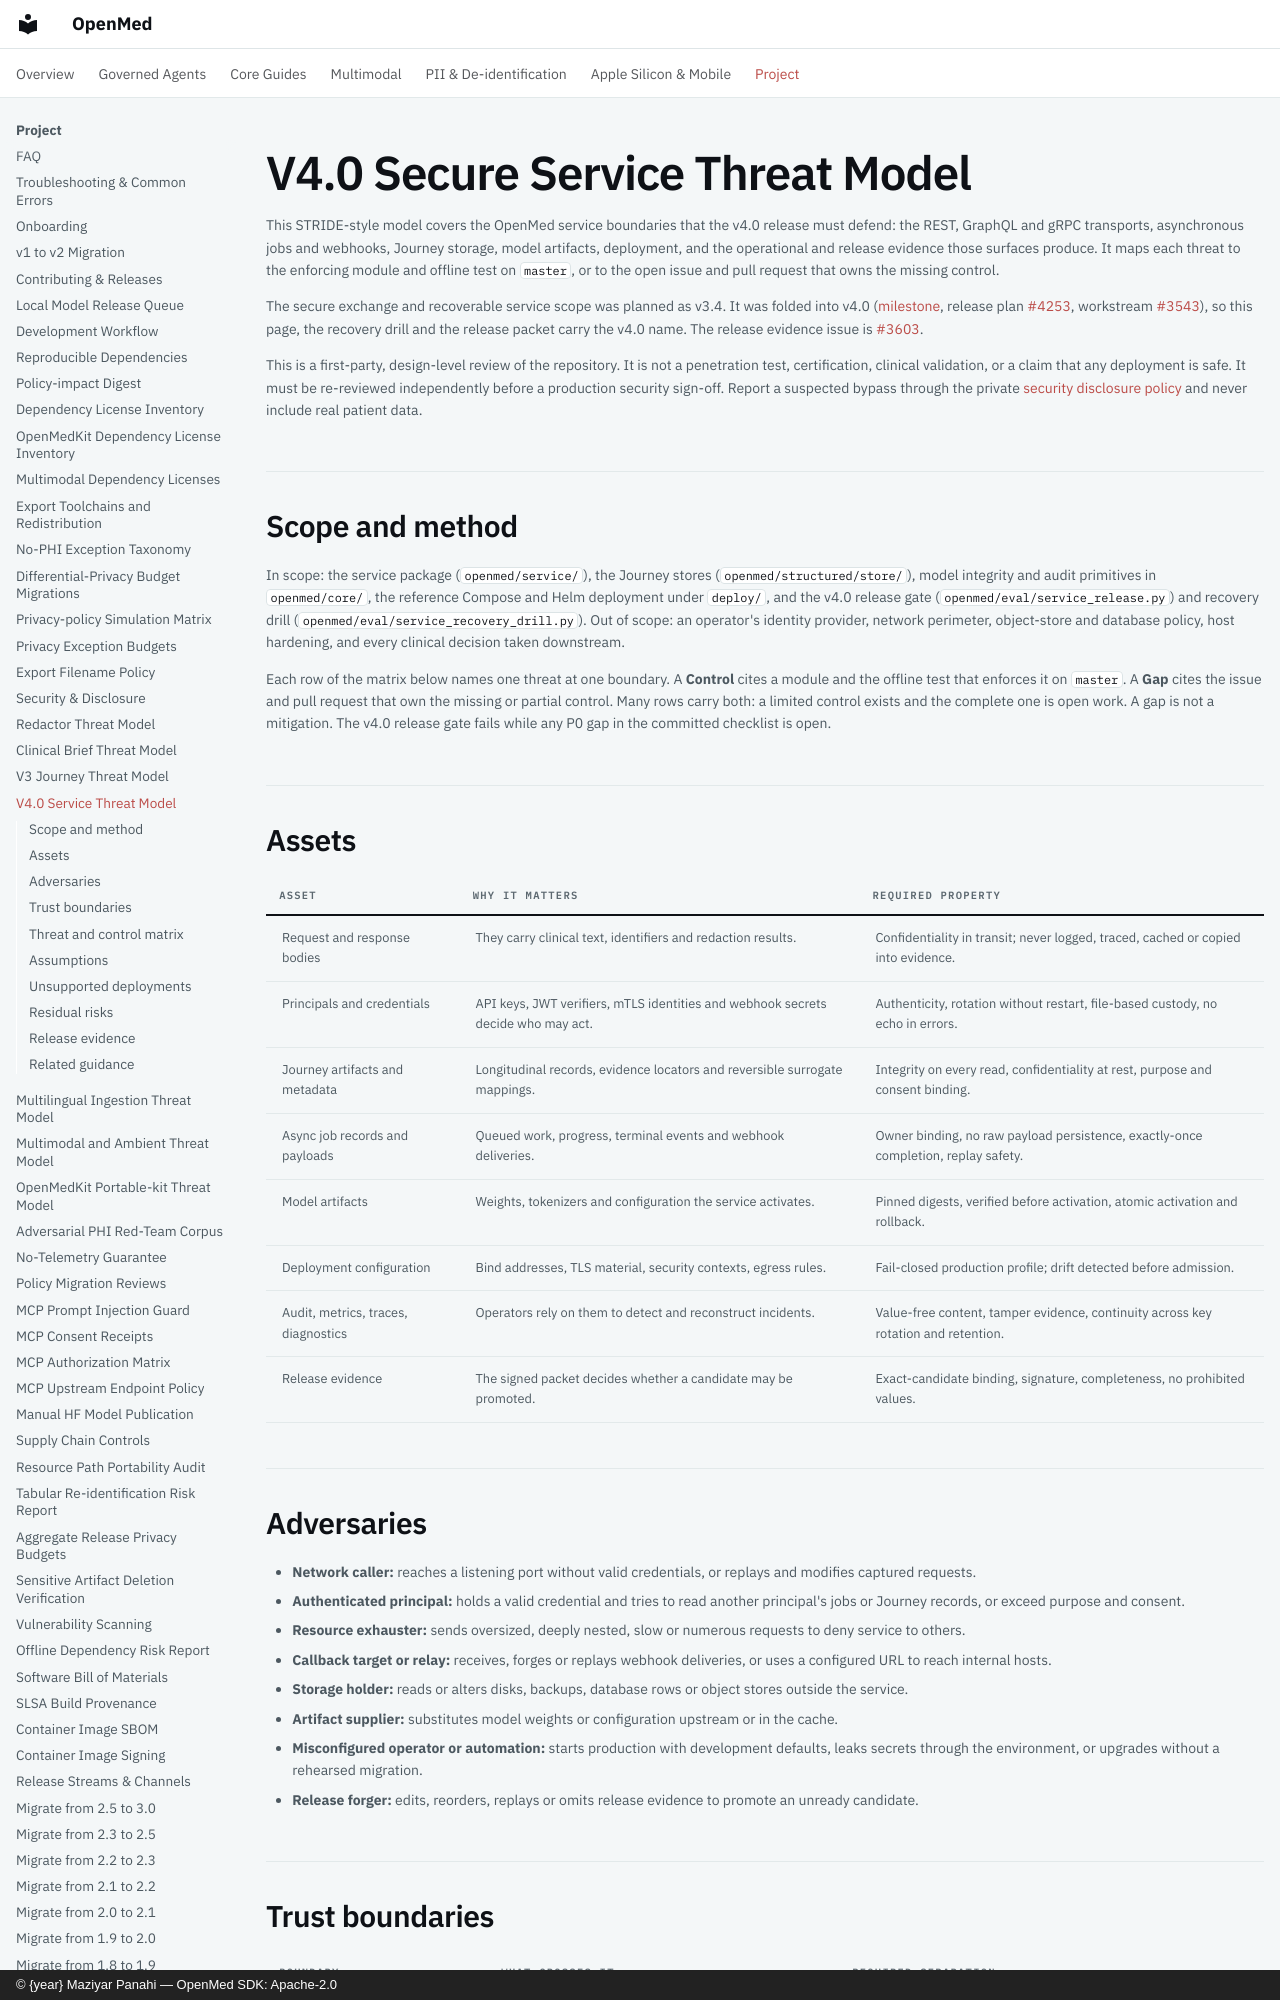

repository: maziyarpanahi/openmed · page: security/service-threat-model/index.html · generator: mkdocs · copyright: © {year} Maziyar Panahi — OpenMed SDK: Apache-2.0

# V4.0 Secure Service Threat Model

This STRIDE-style model covers the OpenMed service boundaries that the v4.0
release must defend: the REST, GraphQL and gRPC transports, asynchronous jobs
and webhooks, Journey storage, model artifacts, deployment, and the
operational and release evidence those surfaces produce. It maps each threat
to the enforcing module and offline test on `master`, or to the open issue and
pull request that owns the missing control.

The secure exchange and recoverable service scope was planned as v3.4. It was
folded into v4.0 ([milestone](https://github.com/maziyarpanahi/openmed/milestone/19),
release plan [#4253](https://github.com/maziyarpanahi/openmed/issues/4253),
workstream [#3543](https://github.com/maziyarpanahi/openmed/issues/3543)), so
this page, the recovery drill and the release packet carry the v4.0 name. The
release evidence issue is
[#3603](https://github.com/maziyarpanahi/openmed/issues/3603).

This is a first-party, design-level review of the repository. It is not a
penetration test, certification, clinical validation, or a claim that any
deployment is safe. It must be re-reviewed independently before a production
security sign-off. Report a suspected bypass through the private
[security disclosure policy](./disclosure-policy.md) and never include real
patient data.

## Scope and method

In scope: the service package (`openmed/service/`), the Journey stores
(`openmed/structured/store/`), model integrity and audit primitives in
`openmed/core/`, the reference Compose and Helm deployment under `deploy/`,
and the v4.0 release gate (`openmed/eval/service_release.py`) and recovery
drill (`openmed/eval/service_recovery_drill.py`). Out of scope: an operator's
identity provider, network perimeter, object-store and database policy,
host hardening, and every clinical decision taken downstream.

Each row of the matrix below names one threat at one boundary. A **Control**
cites a module and the offline test that enforces it on `master`. A **Gap**
cites the issue and pull request that own the missing or partial control.
Many rows carry both: a limited control exists and the complete one is open
work. A gap is not a mitigation. The v4.0 release gate fails while any P0 gap
in the committed checklist is open.

## Assets

| Asset | Why it matters | Required property |
| --- | --- | --- |
| Request and response bodies | They carry clinical text, identifiers and redaction results. | Confidentiality in transit; never logged, traced, cached or copied into evidence. |
| Principals and credentials | API keys, JWT verifiers, mTLS identities and webhook secrets decide who may act. | Authenticity, rotation without restart, file-based custody, no echo in errors. |
| Journey artifacts and metadata | Longitudinal records, evidence locators and reversible surrogate mappings. | Integrity on every read, confidentiality at rest, purpose and consent binding. |
| Async job records and payloads | Queued work, progress, terminal events and webhook deliveries. | Owner binding, no raw payload persistence, exactly-once completion, replay safety. |
| Model artifacts | Weights, tokenizers and configuration the service activates. | Pinned digests, verified before activation, atomic activation and rollback. |
| Deployment configuration | Bind addresses, TLS material, security contexts, egress rules. | Fail-closed production profile; drift detected before admission. |
| Audit, metrics, traces, diagnostics | Operators rely on them to detect and reconstruct incidents. | Value-free content, tamper evidence, continuity across key rotation and retention. |
| Release evidence | The signed packet decides whether a candidate may be promoted. | Exact-candidate binding, signature, completeness, no prohibited values. |

## Adversaries

- **Network caller:** reaches a listening port without valid credentials, or
  replays and modifies captured requests.
- **Authenticated principal:** holds a valid credential and tries to read
  another principal's jobs or Journey records, or exceed purpose and consent.
- **Resource exhauster:** sends oversized, deeply nested, slow or numerous
  requests to deny service to others.
- **Callback target or relay:** receives, forges or replays webhook
  deliveries, or uses a configured URL to reach internal hosts.
- **Storage holder:** reads or alters disks, backups, database rows or object
  stores outside the service.
- **Artifact supplier:** substitutes model weights or configuration upstream
  or in the cache.
- **Misconfigured operator or automation:** starts production with
  development defaults, leaks secrets through the environment, or upgrades
  without a rehearsed migration.
- **Release forger:** edits, reorders, replays or omits release evidence to
  promote an unready candidate.

## Trust boundaries

| Boundary | What crosses it | Required separation |
| --- | --- | --- |
| SB1: client to REST | HTTP requests with clinical text and credentials. | Authenticate before routing, bound bodies and rate, never reflect values. |
| SB2: client to GraphQL | Query documents, variables and batches. | POST-only for PHI, document budgets, authorization of the whole document. |
| SB3: client to gRPC | Unary and streaming RPCs. | Loopback by default, TLS or mTLS, per-RPC authorization and budgets. |
| SB4: service to jobs and webhooks | Queued work, durable job state, outbound callbacks. | Owner binding, payload lifecycle, signed deliveries, egress policy. |
| SB5: service to Journey storage | SQLite, PostgreSQL and object-store records. | Verified reads, encryption at rest, principal and purpose binding, migrations. |
| SB6: artifact source to runtime | Model downloads, cache and activation. | Digest verification, transactional activation and rollback. |
| SB7: deployment to host and cluster | Bind addresses, secrets, containers, network egress. | Fail-closed production profile, non-root read-only containers, no egress by default. |
| SB8: service to operations and release | Logs, metrics, traces, audit, diagnostics, backups, release packets. | Value-free content, tamper evidence, continuity, signed exact-candidate evidence. |
